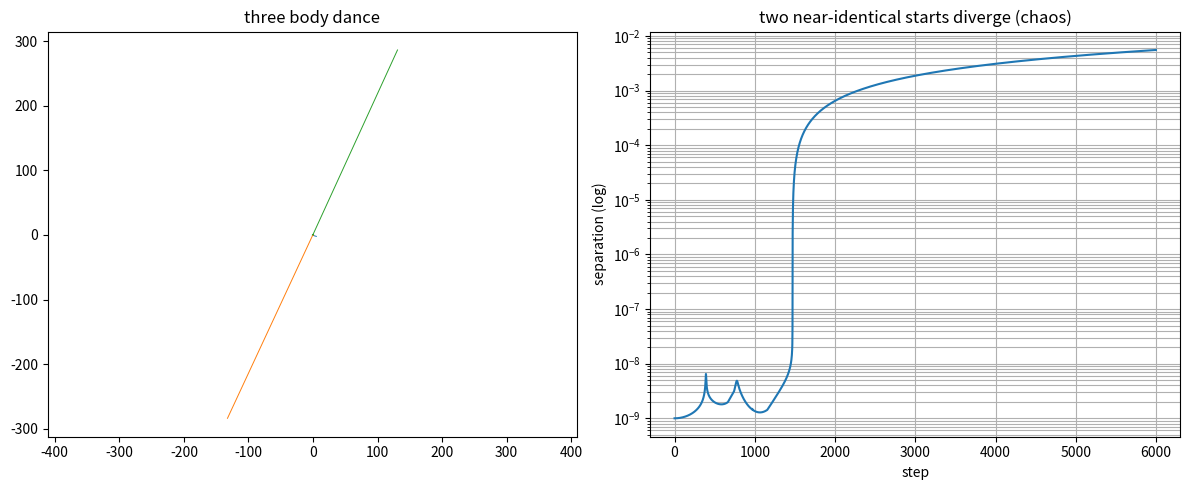

Generate this figure with matplotlib: (Note: this script raises an exception after producing the figure.)
# the three body problem. with three masses theres no clean formula, and worse, its
# CHAOTIC -- nudge the start by a hair and the whole future changes. i show that by
# running two sims that start almost identical (one body moved by 1e-9) and watching
# the distance between them blow up exponentially. no two runs alike.

import numpy as np
import matplotlib.pyplot as plt

G = 1.0; eps = 1e-3

def run(pos, vel, mass, dt=0.002, n=6000):
    pos = pos.copy(); vel = vel.copy()
    def accel(p):
        diff = p[None,:,:] - p[:,None,:]
        dist2 = (diff**2).sum(-1) + eps**2
        inv = dist2**-1.5; np.fill_diagonal(inv, 0.0)
        return G*(mass[None,:,None]*diff*inv[:,:,None]).sum(1)
    hist = np.zeros((n, len(mass), 2))
    a = accel(pos)
    for i in range(n):
        hist[i] = pos
        pos = pos + vel*dt + 0.5*a*dt**2
        a2 = accel(pos); vel = vel + 0.5*(a+a2)*dt; a = a2
    return hist

mass = np.array([1.0, 1.0, 1.0])
pos = np.array([[-1.0, 0.0], [1.0, 0.0], [0.0, 0.5]])
vel = np.array([[0.0, -0.3], [0.0, 0.3], [0.3, 0.0]])

A = run(pos, vel, mass)
pos2 = pos.copy(); pos2[2,0] += 1e-9            #tiny nudge to body 3
B = run(pos2, vel, mass)

sep = np.sqrt(((A - B)**2).sum(-1)).max(axis=1)  #worst-case separation over time

fig, ax = plt.subplots(1, 2, figsize=(12,5))
for j in range(3):
    ax[0].plot(A[:,j,0], A[:,j,1], lw=0.7)
ax[0].axis("equal"); ax[0].set_title("three body dance")
ax[1].semilogy(sep)
ax[1].set_title("two near-identical starts diverge (chaos)")
ax[1].set_xlabel("step"); ax[1].set_ylabel("separation (log)")
ax[1].grid(True, which="both")
fig.tight_layout()
fig.savefig("media/three_body.png", dpi=110)
plt.show()
